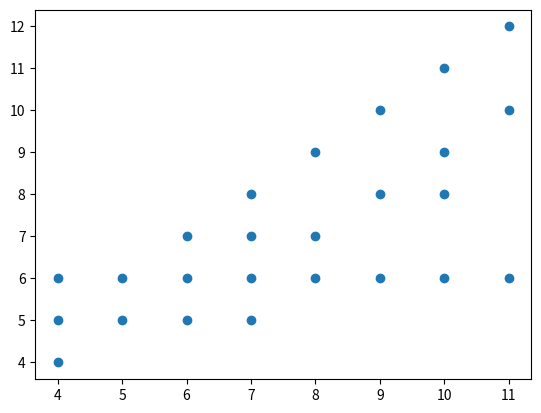

The script that saved this image: (Note: this script raises an exception after producing the figure.)
import matplotlib.pyplot as plt
import numpy as np

p = [(4, 4), (4, 5), (4, 6), (5, 6), (5, 5), (6, 5), (6, 7), (6, 6), (7, 5), (7, 6), (7, 8), (7, 7), (8, 6), (8, 9), (8, 7), (9, 6), (9, 10), (9, 8), (10, 11), (10, 9), (10,6), (10, 8), (11, 6), (11, 12), (11, 10)]
x = []
y = []
for i in range(len(p)):
    a, b = p[i]
    x.append(a)
    y.append(b)

plt.scatter(x, y)

"""
n = []
m = []
for j in range(11):
    n.append(j)
    m.append(4 + max(2, (j-5)))
plt.plot(n, m, 'k')

n = []
m = []
for j in range(11):
    n.append(j)
    m.append(j+1)
plt.plot(n, m, 'b')

n = []
m = []
for j in range(11):
    n.append(j)
    m.append(1 - max(0, -j+5) + 6)
plt.plot(n, m, 'g')

n = []
m = []
for j in range(11):
    n.append(j)
    m.append(6)
plt.plot(n, m, 'b')
"""
plt.savefig('tests/wrdle.png')
plt.show()
plt.close